The GitHub repository pearlispearl/DeepLearning-Group2-LemonLeafDisease contains a labelled image folder "Lemon_Dataset" with 9 categories: anthracnose, bacterial blight, citrus canker, curl virus, deficiency leaf, dry leaf, healthy leaf, sooty mould, spider mites. Examples follow, each with its label.

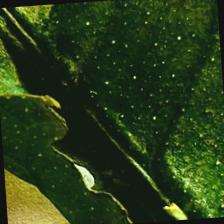
Label: deficiency leaf

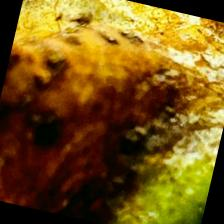
Label: citrus canker

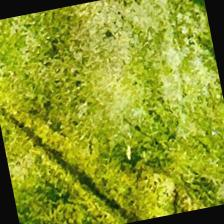
Label: sooty mould

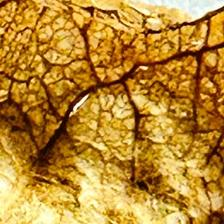
Label: dry leaf

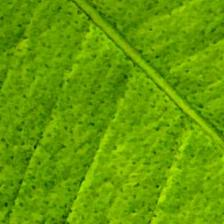
Label: anthracnose

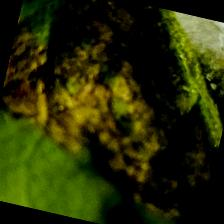
Label: spider mites
